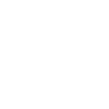
t = 0.00 s
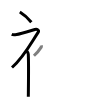
t = 3.50 s
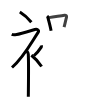
t = 6.75 s
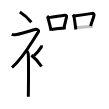
t = 10.25 s
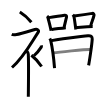
t = 13.50 s
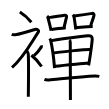
t = 17.00 s

The animated SVG that drew these frames (rendered in a browser with its animation timeline set to each time). Animation: 17 SMIL elements (animate=17); one cycle of 17.00 s.

<svg width="109px" height="109px" viewBox="0 0 px 109px" xmlns="http://www.w3.org/2000/svg" xmlns:xlink="http://www.w3.org/1999/xlink" xml:space="preserve" version="1.1"  baseProfile="full">
<path d="M19.83,12c3.93,2.41,8.14,6.03,11.5,10.25" style="fill:none;stroke:black;stroke-width:3;opacity:0">
  <animate attributeType="CSS" attributeName="opacity" from="0" to="1" begin="0s" dur="1s" repeatCount="0" fill="freeze" />
</path>
<path d="M11.7,34.36c0.94,0.39,3.36,0.33,4.96,0.11C20,34,32.52,30.13,34.85,29.47c2.33-0.66,4.58,0.83,3.26,2.85C30.36,44.15,23.75,57,12,67.5" style="fill:none;stroke:black;stroke-width:3;opacity:0">
  <animate attributeType="CSS" attributeName="opacity" from="0" to="1" begin="1s" dur="1s" repeatCount="0" fill="freeze" />
</path>
<path d="M26.5,50.61c0.12,0.29,1.65,1.53,1.77,3.39c0.57,8.93,0.06,39.7,0.06,42.75" style="fill:none;stroke:black;stroke-width:3;opacity:0">
  <animate attributeType="CSS" attributeName="opacity" from="0" to="1" begin="2s" dur="1s" repeatCount="0" fill="freeze" />
</path>
<path d="M41.25,45.39c0.2,0.85,0.4,1.08,0,1.7c-1.2,1.87-4.9,6.45-7.3,8.66" style="fill:none;stroke:black;stroke-width:3;opacity:0">
  <animate attributeType="CSS" attributeName="opacity" from="0" to="1" begin="3s" dur="1s" repeatCount="0" fill="freeze" />
</path>
<path d="M31.33,55.25c3.5,2.65,7.25,6.62,10.25,11.25" style="fill:none;stroke:black;stroke-width:3;opacity:0">
  <animate attributeType="CSS" attributeName="opacity" from="0" to="1" begin="4s" dur="1s" repeatCount="0" fill="freeze" />
</path>
<path d="M47,16.06c0.31,0.29,0.66,0.51,0.75,0.89c0.87,3.3,2.47,8.92,3.34,13.77" style="fill:none;stroke:black;stroke-width:3;opacity:0">
  <animate attributeType="CSS" attributeName="opacity" from="0" to="1" begin="5s" dur="1s" repeatCount="0" fill="freeze" />
</path>
<path d="M48.91,17.62c5.65-0.7,10.52-1.71,15.73-2.42c1.31-0.17,2.1,0.81,1.91,1.62c-0.78,3.34-1.07,4.86-2.46,10.41" style="fill:none;stroke:black;stroke-width:3;opacity:0">
  <animate attributeType="CSS" attributeName="opacity" from="0" to="1" begin="6s" dur="1s" repeatCount="0" fill="freeze" />
</path>
<path d="M51.74,29.43c4.22-0.42,8.27-1.13,14.06-1.79" style="fill:none;stroke:black;stroke-width:3;opacity:0">
  <animate attributeType="CSS" attributeName="opacity" from="0" to="1" begin="7s" dur="1s" repeatCount="0" fill="freeze" />
</path>
<path d="M72.79,14.7c0.27,0.31,1.07,1.45,1.15,1.86c0.77,3.57,1.13,7.6,1.91,12.85" style="fill:none;stroke:black;stroke-width:3;opacity:0">
  <animate attributeType="CSS" attributeName="opacity" from="0" to="1" begin="8s" dur="1s" repeatCount="0" fill="freeze" />
</path>
<path d="M74.19,15.99c6.38-0.83,13.55-1.86,18.16-2.62c1.16-0.19,1.85,0.88,1.69,1.75c-0.69,3.61-2.49,6.96-3.4,10.86" style="fill:none;stroke:black;stroke-width:3;opacity:0">
  <animate attributeType="CSS" attributeName="opacity" from="0" to="1" begin="9s" dur="1s" repeatCount="0" fill="freeze" />
</path>
<path d="M75.64,27.53c4.9-0.29,9.81-0.96,17.03-1.08" style="fill:none;stroke:black;stroke-width:3;opacity:0">
  <animate attributeType="CSS" attributeName="opacity" from="0" to="1" begin="10s" dur="1s" repeatCount="0" fill="freeze" />
</path>
<path d="M49.77,38.46c0.29,0.56,0.82,1.53,0.98,2.23c1.3,5.74,2.96,16.77,3.78,27.41" style="fill:none;stroke:black;stroke-width:3;opacity:0">
  <animate attributeType="CSS" attributeName="opacity" from="0" to="1" begin="11s" dur="1s" repeatCount="0" fill="freeze" />
</path>
<path d="M51.64,40.63c10.86-1.92,28.79-3.94,36.26-4.92c2.75-0.36,4.41,0.78,4.32,3.19c-0.19,5.74-3.13,24.03-3.62,26.43" style="fill:none;stroke:black;stroke-width:3;opacity:0">
  <animate attributeType="CSS" attributeName="opacity" from="0" to="1" begin="12s" dur="1s" repeatCount="0" fill="freeze" />
</path>
<path d="M53.29,52.87c3.26-0.46,32.85-3.72,37.39-3.4" style="fill:none;stroke:black;stroke-width:3;opacity:0">
  <animate attributeType="CSS" attributeName="opacity" from="0" to="1" begin="13s" dur="1s" repeatCount="0" fill="freeze" />
</path>
<path d="M54.93,66.35c11.2-1.54,23.42-2.19,33.76-3.31" style="fill:none;stroke:black;stroke-width:3;opacity:0">
  <animate attributeType="CSS" attributeName="opacity" from="0" to="1" begin="14s" dur="1s" repeatCount="0" fill="freeze" />
</path>
<path d="M44.44,79.38c1.2,0.51,3.41,0.6,4.62,0.51c6.69-0.46,31.02-3.27,46.04-3.97c2.01-0.09,3.21,0.25,4.22,0.5" style="fill:none;stroke:black;stroke-width:3;opacity:0">
  <animate attributeType="CSS" attributeName="opacity" from="0" to="1" begin="15s" dur="1s" repeatCount="0" fill="freeze" />
</path>
<path d="M69.39,39.99c0.53,0.36,0.86,1.36,0.87,2.58c0.03,6.19,0.16,55.42,0.17,57.44" style="fill:none;stroke:black;stroke-width:3;opacity:0">
  <animate attributeType="CSS" attributeName="opacity" from="0" to="1" begin="16s" dur="1s" repeatCount="0" fill="freeze" />
</path>
</svg>
